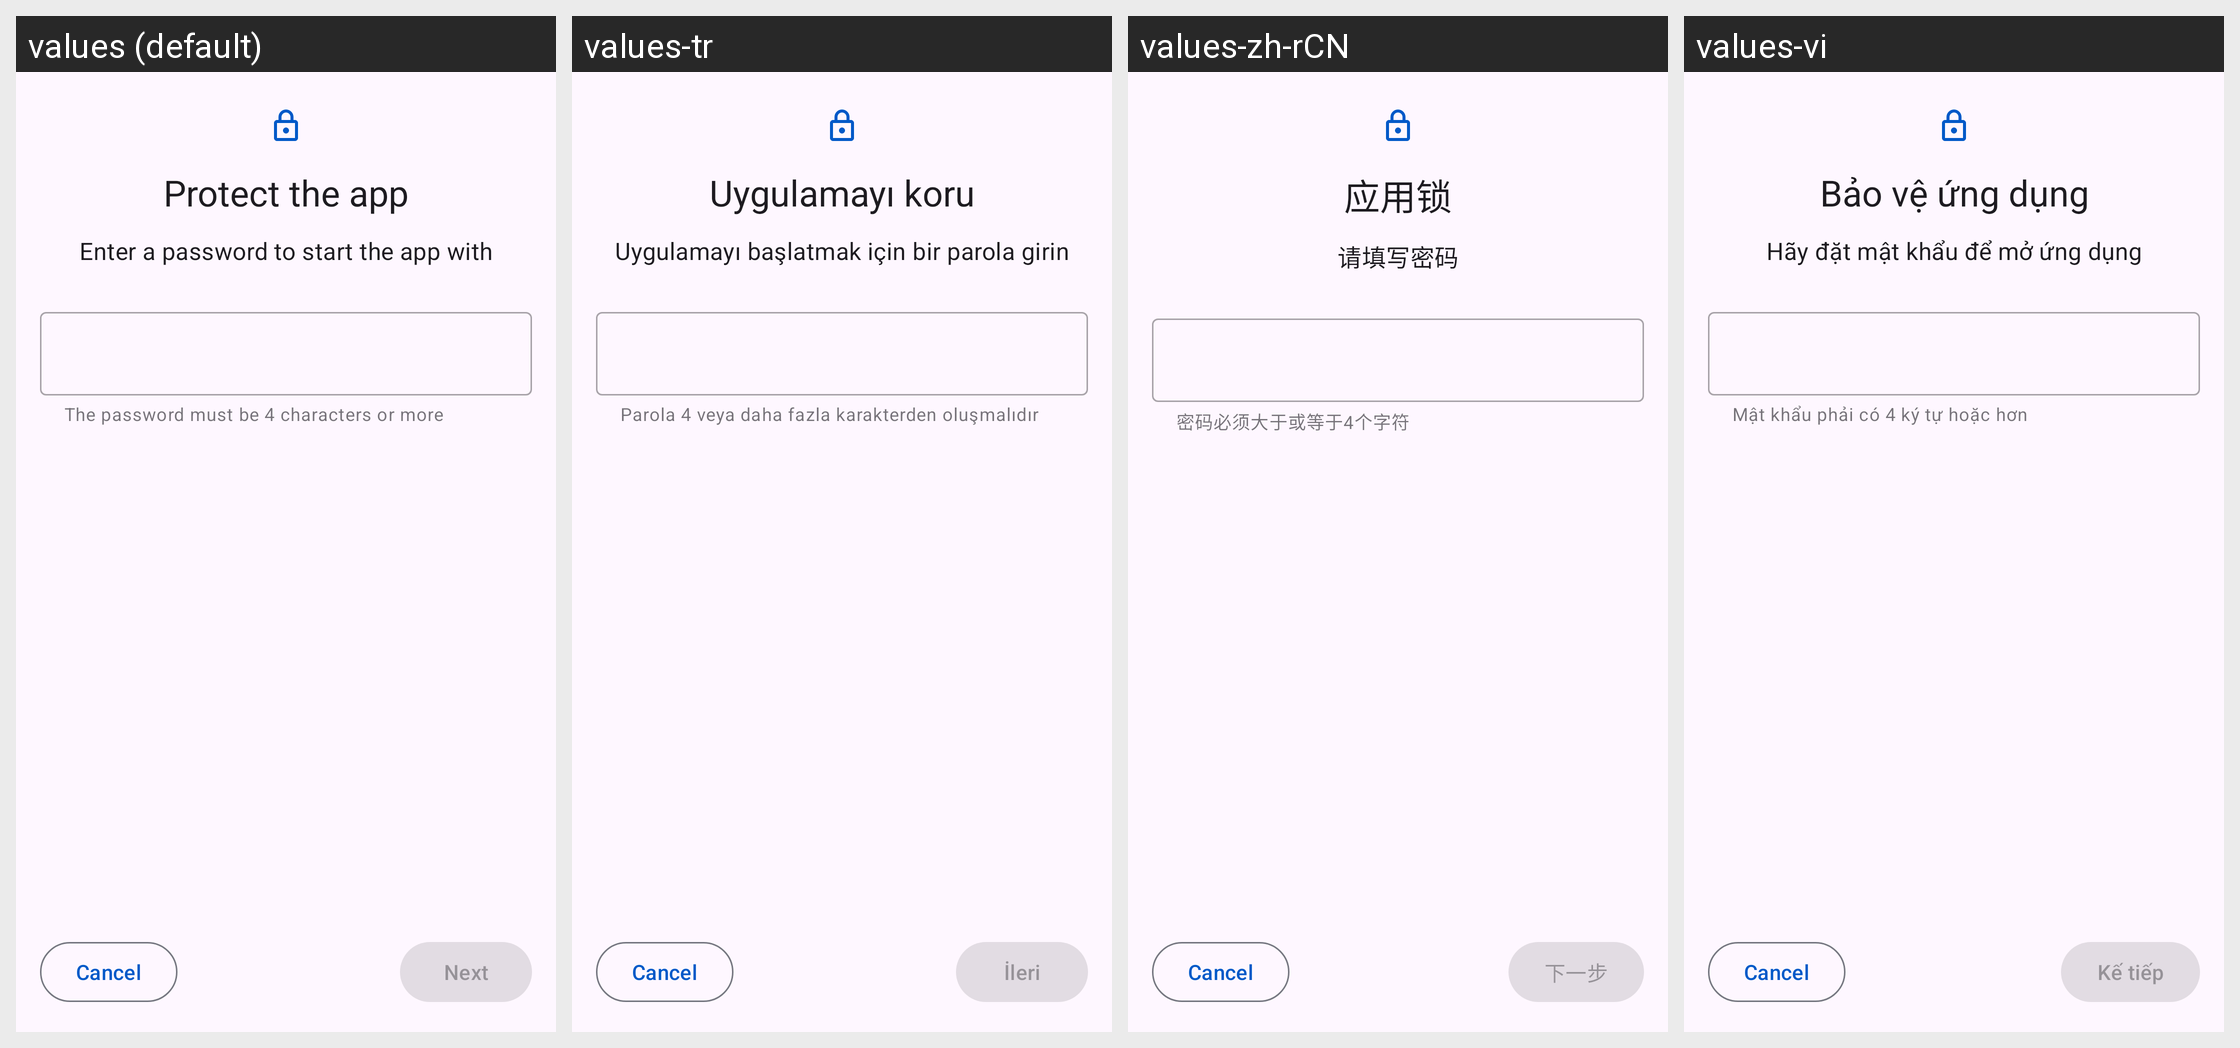

Strings drawn on this Android screen and how each of the app's shown locales translates them:
Android screen res/layout/activity_setup_protect.xml rendered under 4 locales, left to right: values (default), values-tr, values-zh-rCN, values-vi. Device: Nexus 5 (rendered at 1080×1920; each locale shown at half size, 540×960, under a caption strip naming it); theme Theme.Kotatsu.
Other locales in the repository, not shown: values-af, values-am, values-ar, values-as, values-az, values-be, values-bg, values-bn, values-bs, values-ca, values-cs, values-da, values-de, values-el, values-en-rAU, values-en-rCA, values-en-rGB, values-en-rXC, values-es, values-es-rUS, values-et, values-eu, values-fa, values-fi, values-fil, values-fr, values-fr-rCA, values-gl, values-gu, values-hi, values-hr, values-hu, values-hy, values-in, values-is, values-it, values-iw, values-ja, values-ka, values-kk, values-km, values-kn, values-ko, values-ky, values-lo, values-lt, values-lv, values-mk, values-ml, values-mn, values-mr, values-ms, values-my, values-nb, values-nb-rNO, values-ne, values-nl, values-nn, values-or, values-pa, values-pl, values-pt, values-pt-rBR, values-pt-rPT, values-ro, values-ru, values-si, values-sk, values-sl, values-sq, values-sr, values-sv, values-sw, values-ta, values-te, values-th, values-tl, values-uk, values-ur, values-uz, values-zh-rHK, values-zh-rTW, values-zu.
Strings drawn on this screen, with the default value and each locale's value (text and hints the layout hard-codes, and strings that could not be matched under every locale, appear in the picture but are not listed):

protect_application
  values: Protect the app
  values-tr: Uygulamayı koru
  values-zh-rCN: 应用锁
  values-vi: Bảo vệ ứng dụng

protect_application_subtitle
  values: Enter a password to start the app with
  values-tr: Uygulamayı başlatmak için bir parola girin
  values-zh-rCN: 请填写密码
  values-vi: Hãy đặt mật khẩu để mở ứng dụng

password_length_hint
  values: The password must be 4 characters or more
  values-tr: Parola 4 veya daha fazla karakterden oluşmalıdır
  values-zh-rCN: 密码必须大于或等于4个字符
  values-vi: Mật khẩu phải có 4 ký tự hoặc hơn

next
  values: Next
  values-tr: İleri
  values-zh-rCN: 下一步
  values-vi: Kế tiếp
